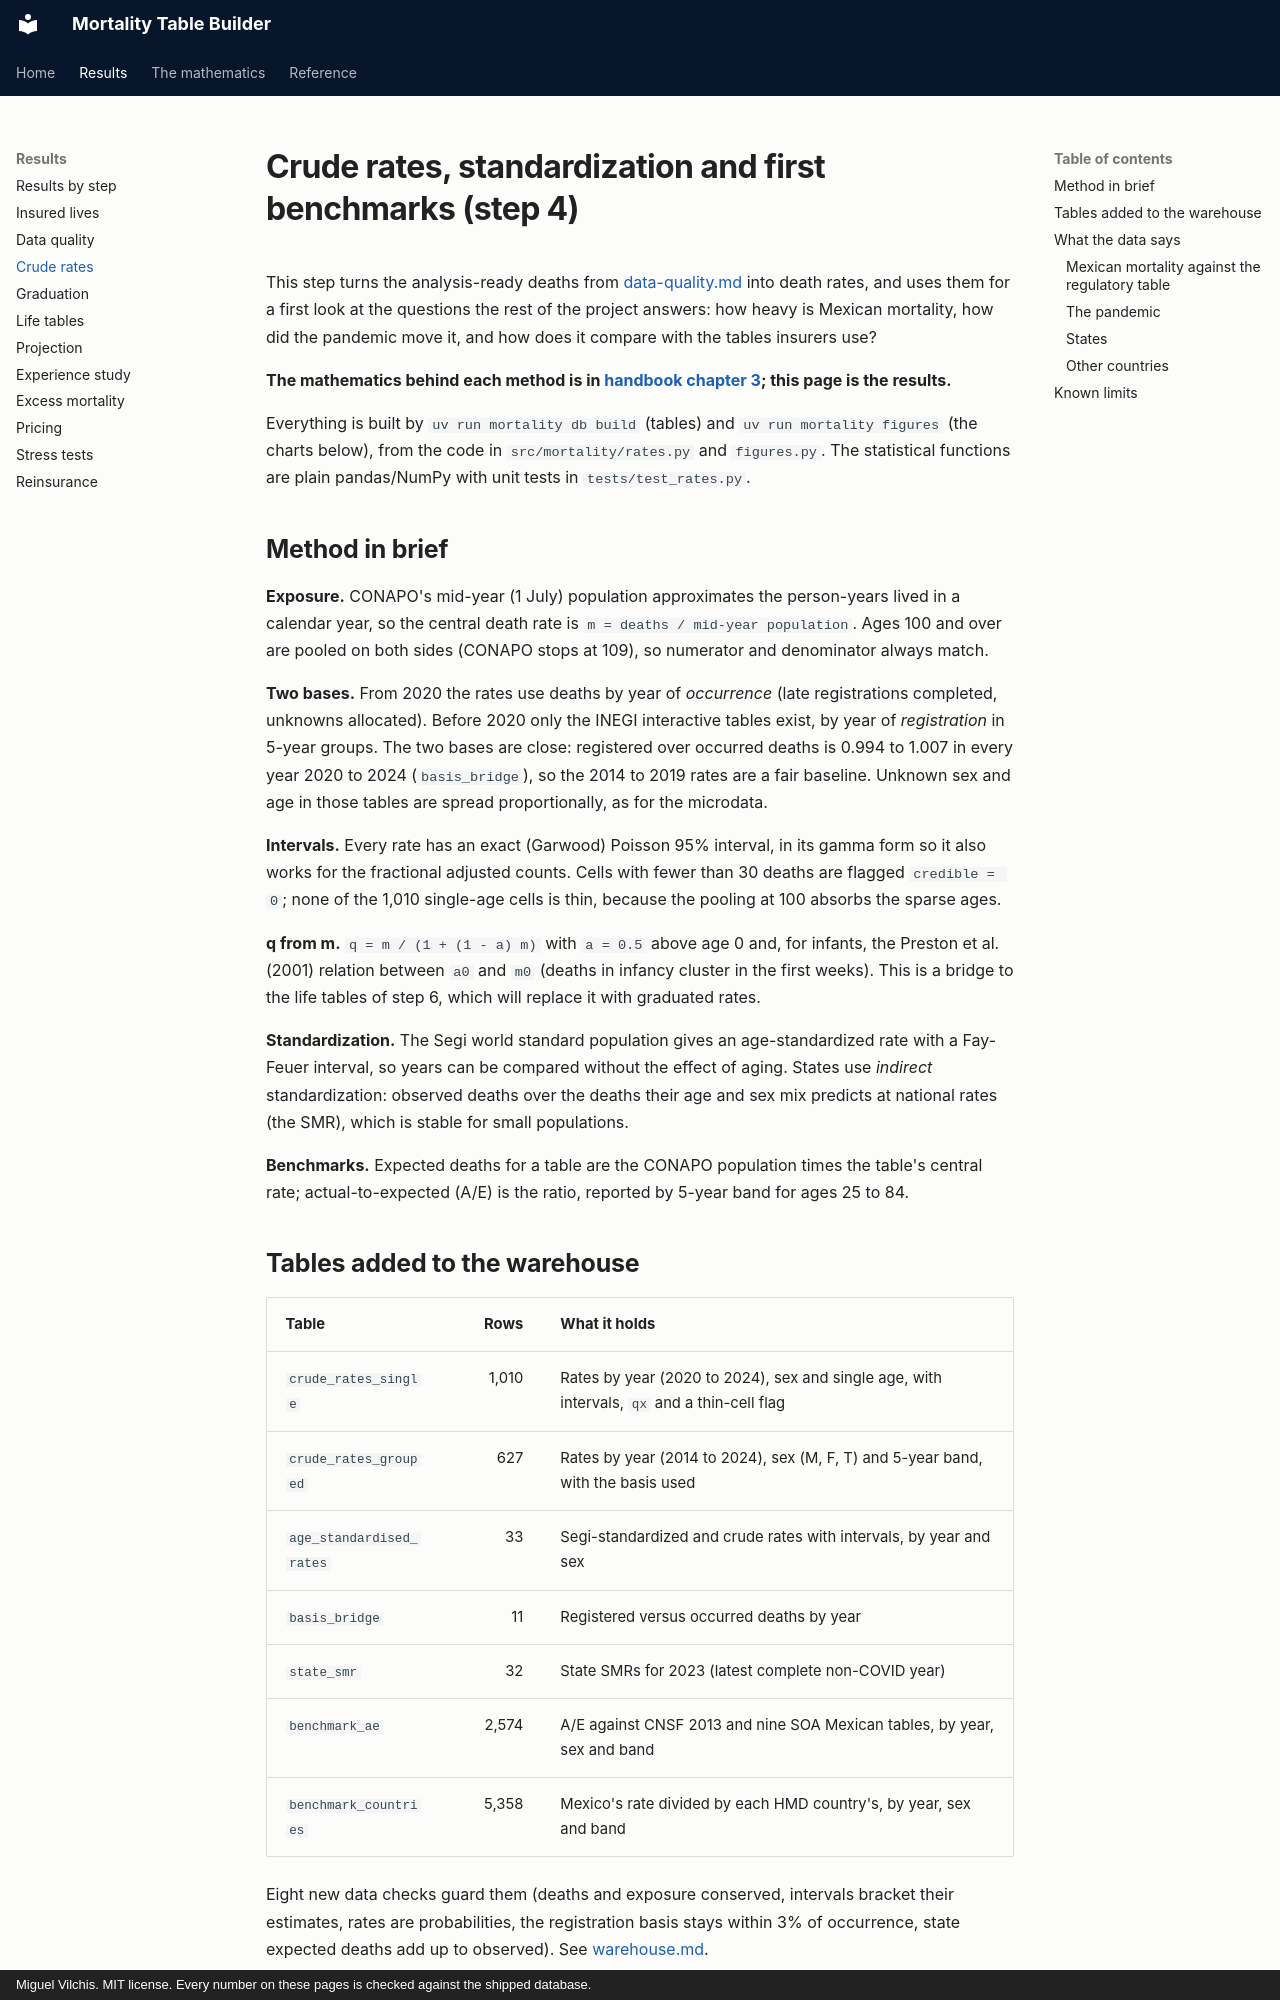

repository: deadmigue55/Mortality-Table-Builder · page: crude-rates/index.html · generator: mkdocs · copyright: Miguel Vilchis. MIT license. Every number on these pages is checked against the shipped database.

# Crude rates, standardization and first benchmarks (step 4)

This step turns the analysis-ready deaths from [data-quality.md](data-quality.md) into death rates, and uses them for a first look at the questions the rest of the project answers: how heavy is Mexican mortality, how did the pandemic move it, and how does it compare with the tables insurers use?

**The mathematics behind each method is in [handbook chapter 3](handbook/03-crude-rates.md); this page is the results.**

Everything is built by `uv run mortality db build` (tables) and `uv run mortality figures` (the charts below), from the code in `src/mortality/rates.py` and `figures.py`. The statistical functions are plain pandas/NumPy with unit tests in `tests/test_rates.py`.
